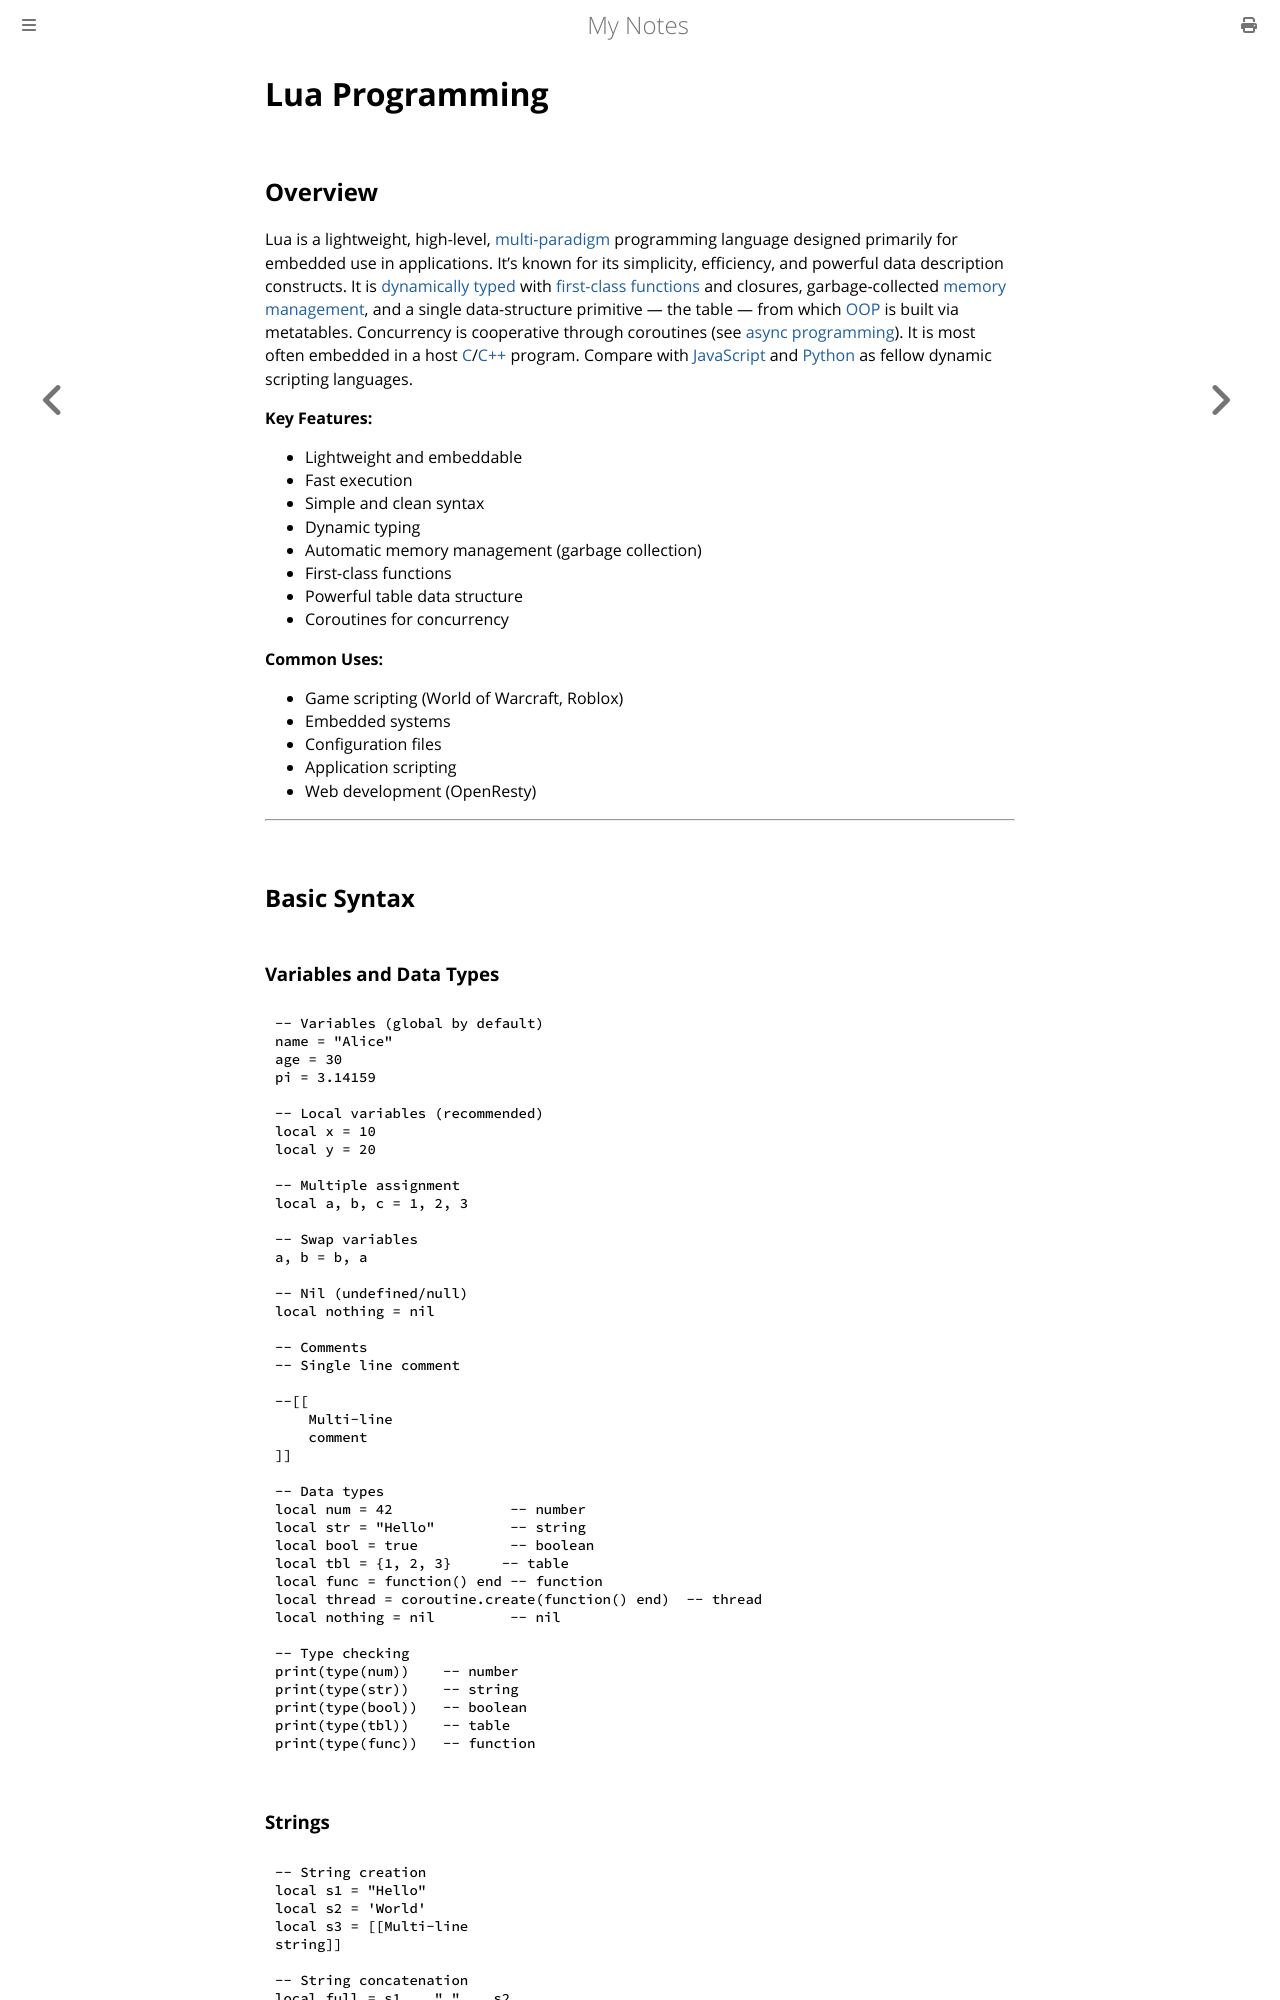

repository: paritystack/notes · page: programming/lua.html · generator: mdbook

# Lua Programming

## Overview

Lua is a lightweight, high-level, [multi-paradigm](paradigms.md) programming language designed primarily for embedded use in applications. It's known for its simplicity, efficiency, and powerful data description constructs. It is [dynamically typed](type_systems.md) with [first-class functions](functional_programming.md) and closures, garbage-collected [memory management](memory_management.md), and a single data-structure primitive — the table — from which [OOP](oop_concepts.md) is built via metatables. Concurrency is cooperative through coroutines (see [async programming](async_programming.md)). It is most often embedded in a host [C](c.md)/[C++](cpp.md) program. Compare with [JavaScript](javascript.md) and [Python](python.md) as fellow dynamic scripting languages.

**Key Features:**
- Lightweight and embeddable
- Fast execution
- Simple and clean syntax
- Dynamic typing
- Automatic memory management (garbage collection)
- First-class functions
- Powerful table data structure
- Coroutines for concurrency

**Common Uses:**
- Game scripting (World of Warcraft, Roblox)
- Embedded systems
- Configuration files
- Application scripting
- Web development (OpenResty)

---

## Basic Syntax
